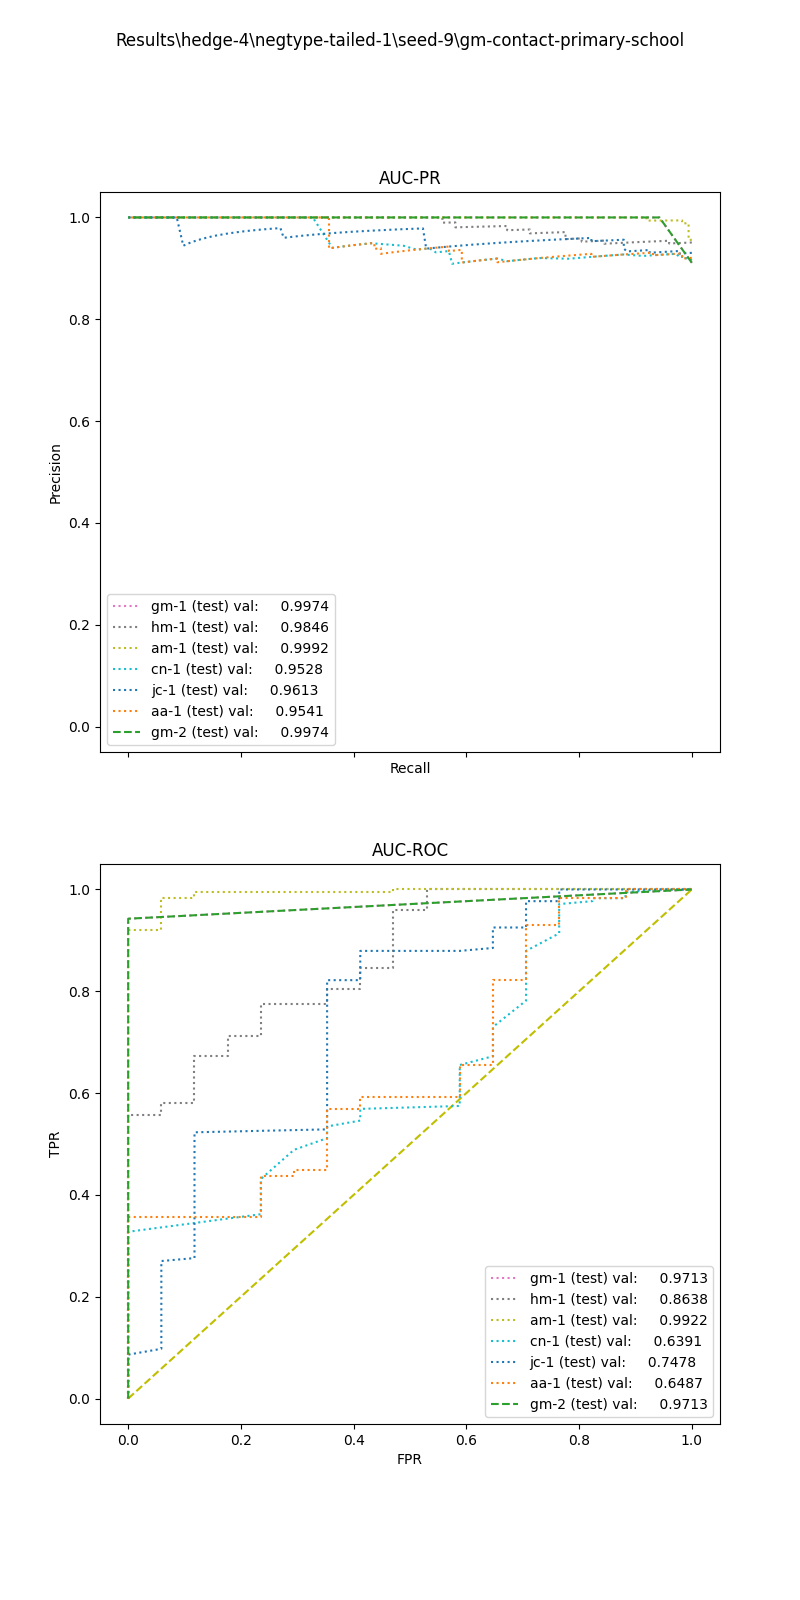

The file beside this chart, header and first rows:
, input_dim1, pred_dim1, input_dim2, pred_dim2, input_dim3, pred_dim3, label
0, 11.85, 1.0, 0.0, 1.0, , , 1.0
1, 7.748, 1.0, 0.0, 1.0, , , 1.0
2, 17.53, 1.0, 0.0, 1.0, , , 1.0
3, 7.431, 1.0, 0.0, 1.0, , , 1.0
4, 12.36, 1.0, 0.0, 1.0, , , 1.0
5, 12.37, 1.0, 0.0, 1.0, , , 1.0
6, 5.189, 1.0, 0.0, 1.0, , , 1.0
7, 10.53, 1.0, 9.504, 1.0, , , 1.0
8, 7.655, 1.0, 0.0, 1.0, , , 1.0
9, 12.35, 1.0, 0.0, 1.0, , , 1.0
10, 15.18, 1.0, 2.953, 1.0, , , 1.0
11, 7.542, 1.0, 0.0, 1.0, , , 1.0
12, 6.7, 1.0, 0.0, 1.0, , , 1.0
13, 8.85, 1.0, 0.0, 1.0, , , 1.0
14, 10.6, 1.0, 0.0, 1.0, , , 1.0
15, 18.64, 1.0, 0.0, 1.0, , , 1.0
16, 9.055, 1.0, 0.0, 1.0, , , 1.0
17, 18.01, 1.0, 1.414, 1.0, , , 1.0
18, 16.92, 1.0, 3.936, 1.0, , , 1.0
19, 9.055, 1.0, 0.0, 1.0, , , 1.0
20, 6.698, 1.0, 0.0, 1.0, , , 1.0
21, 15.24, 1.0, 5.623, 1.0, , , 1.0
22, 11.67, 1.0, 0.0, 1.0, , , 1.0
23, 18.01, 1.0, 0.0, 1.0, , , 1.0
24, 7.701, 1.0, 0.0, 1.0, , , 1.0
25, 9.363, 1.0, 0.0, 1.0, , , 1.0
26, 7.201, 1.0, 0.0, 1.0, , , 1.0
27, 10.6, 1.0, 0.0, 1.0, , , 1.0
28, 6.207, 1.0, 1.0, 1.0, , , 1.0
29, 9.84, 1.0, 0.0, 1.0, , , 1.0
30, 12.78, 1.0, 10.21, 1.0, , , 1.0
31, 9.35, 1.0, 4.12, 1.0, , , 1.0
32, 7.669, 1.0, 0.0, 1.0, , , 1.0
33, 9.427, 1.0, 0.0, 1.0, , , 1.0
34, 6.098, 1.0, 0.0, 0.0, , , 1.0
35, 5.122, 1.0, 8.239, 1.0, , , 1.0
36, 12.76, 1.0, 5.371, 1.0, , , 1.0
37, 15.86, 1.0, 0.0, 1.0, , , 1.0
38, 10.93, 1.0, 0.0, 1.0, , , 1.0
39, 10.57, 1.0, 0.0, 1.0, , , 1.0
40, 6.265, 1.0, 0.0, 1.0, , , 1.0
41, 6.123, 1.0, 0.0, 1.0, , , 1.0
42, 11.8, 1.0, 0.0, 1.0, , , 1.0
43, 7.514, 1.0, 0.0, 1.0, , , 1.0
44, 10.24, 1.0, 0.0, 1.0, , , 1.0
45, 11.91, 1.0, 0.0, 1.0, , , 1.0
46, 9.933, 1.0, 0.0, 1.0, , , 1.0
47, 17.3, 1.0, 0.0, 1.0, , , 1.0
48, 5.387, 1.0, 0.0, 1.0, , , 1.0
49, 8.322, 1.0, 0.0, 1.0, , , 1.0
50, 13.97, 1.0, 0.0, 1.0, , , 1.0
51, 11.53, 1.0, 0.0, 1.0, , , 1.0
52, 18.21, 1.0, 0.0, 1.0, , , 1.0
53, 11.11, 1.0, 3.027, 1.0, , , 1.0
54, 10.94, 1.0, 0.0, 1.0, , , 1.0
55, 6.714, 1.0, 0.0, 1.0, , , 1.0
56, 16.92, 1.0, 6.16, 1.0, , , 1.0
57, 7.604, 1.0, 1.861, 1.0, , , 1.0
58, 9.521, 1.0, 3.31, 1.0, , , 1.0
59, 15.9, 1.0, 0.0, 1.0, , , 1.0
... 131 more rows
